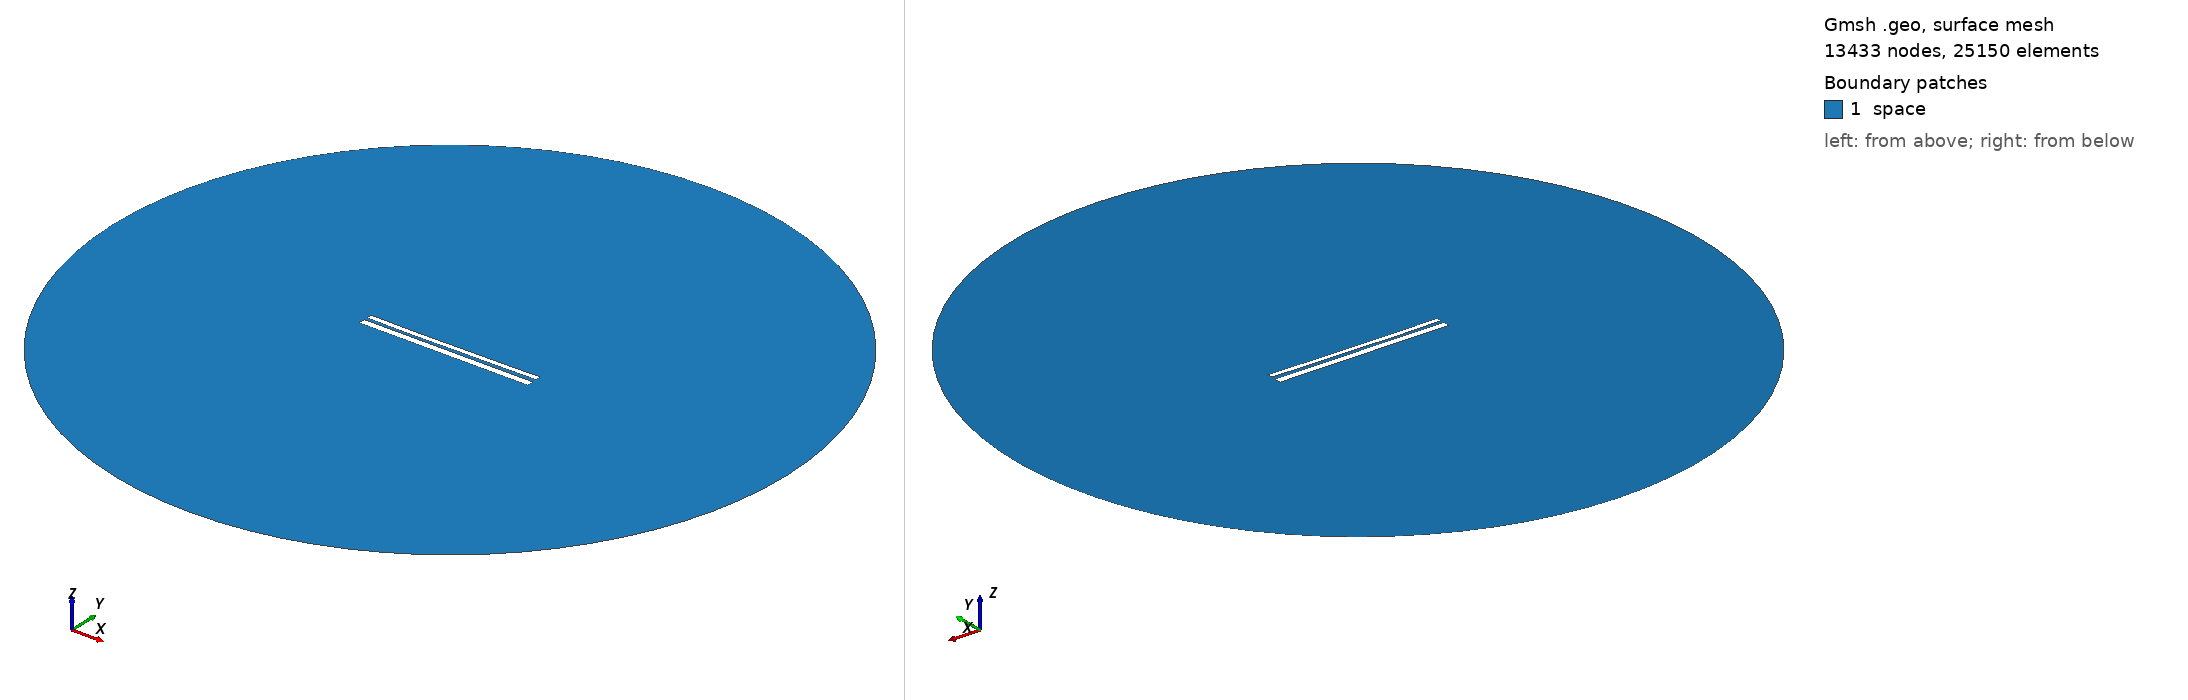

Gmsh geometry script, surface-meshed: 13433 nodes, 25150 surface elements. Boundary patches (legend numbers): 1 space. Left view from above one corner, right view from below the opposite corner. Legend entries are the model's physical surfaces. The drawing asked Gmsh for element sizes between 1% and 20% of the model's largest extent; the script's own settings can give other sizes.

=== 9882.geo (drawn) ===
//---------------------------------------
// Geometry kernel
//---------------------------------------

SetFactory("OpenCASCADE");



//---------------------------------------
// Parameters of the geometry
//---------------------------------------

// Overetch of the upper plate
overetch = 0.375;

// Distance between the plates
distance = 1.5;

// Discretization over the x axis (for the deformation)
nx = 50; 

// Length of the plate
L = 100 - overetch; 

// Number of modes
n = 4; 

// 1st mode coefficient
coeff(1) = 0.15;
beta(1) = 0.596864 * 3.1415926535 / L;

// 2nd mode coefficient
coeff(2) = -0.15;
beta(2) = 1.49418 * 3.1415926535 / L;

// 3rd mode coefficient
coeff(3) = -0.075;
beta(3) = 2.50025 * 3.1415926535 / L;

// 4th mode coefficient
coeff(4) = -0.075;
beta(4) = 3.49999 * 3.1415926535 / L;



//---------------------------------------
// Upper plate (deformed rectangle)
//---------------------------------------

// Coordiantes of the upper plate
xmin = -50;
xmax = 50 - overetch;

// Height of the upper plate
yheight = 4 - 2 * overetch;

// Indexes of the points
UpperID[] = {};
LowerID[] = {};
LeftID[] = {};
RightID[] = {};

// Point index
p = 1;

// Horizontal edges
For i In {1:nx}
    x = xmin + (i-1)*(xmax - xmin)/(nx-1);

    y_bottom = distance / 2 + overetch;
    For j In {1:n}
        C = (Cosh(beta(j)*L) + Cos(beta(j)*L)) / (Sinh(beta(j)*L) + Sin(beta(j)*L));
        y_bottom  = y_bottom + coeff(j) * (Cosh(beta(j)*(x+50)) - Cos(beta(j)*(x+50)) - C * (Sinh(beta(j)*(x+50)) - Sin(beta(j)*(x+50))));
    EndFor

    y_top = y_bottom + yheight;

    Point(p) = {x, y_top, 0, 1.0};
    UpperID[i] = p;
    p = p + 1;

    Point(p) = {x, y_bottom, 0, 1.0};
    LowerID[i] = p;
    p = p + 1;
EndFor

// Create point lists
UpperPts[] = {}; LowerPts[] = {};
For i In {1:nx}
  UpperPts[] += {UpperID[i]};
  LowerPts[] += {LowerID[i]};
EndFor

// Build splines
Spline(1) = {UpperPts[]};
Spline(2) = {LowerPts[]};
Line(3) = {LowerPts[nx-1], UpperPts[nx-1]};
Line(4) = {LowerPts[0], UpperPts[0]};

// Build the plane surface
Curve Loop(1) = {2, 3, -1, -4};
Plane Surface(1) = {1};



//---------------------------------------
// Lower plate (rectangle)
//---------------------------------------

// Vertices
Point(1001) = {-50, -1, 0, 1.0};
Point(1002) = { 50, -1, 0, 1.0};
Point(1003) = { 50,  -5, 0, 1.0};
Point(1004) = {-50,  -5, 0, 1.0};

// Edges
Line(5) = {1001, 1002};
Line(6) = {1002, 1003};
Line(7) = {1003, 1004};
Line(8) = {1004, 1001};

// Plane surface
Line Loop(2) = {5, 6, 7, 8};
Plane Surface(2) = {2}; 



//---------------------------------------
// Outer (fictious) boundary
//---------------------------------------

// Points
Point(1005) = {0, 0, 0};       // Center
Point(1006) = {200, 0, 0};     // Start point
Point(1007) = {0, 200, 0};     // 90 degrees
Point(1008) = {-200, 0, 0};    // 180 degrees
Point(1009) = {0, -200, 0};    // 270 degrees

// Circle arcs (each needs start, center, end)
Circle(9) = {1006, 1005, 1007};
Circle(10) = {1007, 1005, 1008};
Circle(11) = {1008, 1005, 1009};
Circle(12) = {1009, 1005, 1006};

// Plane surface for the entire domain
Curve Loop(3) = {9, 10, 11, 12};
Surface(3) = {3};

// Subtract the plates from the whole domain to obtain the actual domain where we want to solve the equations
BooleanDifference{ Surface{3}; Delete; }{ Surface{1}; Surface{2}; Delete; }




//---------------------------------------
// Transfinite Lines/Curves
//---------------------------------------

// Set the number of points on the boundaries
r = 7;

// Plates
Transfinite Curve {1, 2} = 50*r Using Progression 1;
Transfinite Curve {3, 4} = 2*r Using Progression 1;
Transfinite Line {5, 7} = 50*r Using Progression 1;
Transfinite Line {6, 8} = 2*r Using Progression 1;

// Outer boundary
Transfinite Line {9, 10, 11, 12} = 20 Using Progression 1;



//---------------------------------------
// Physical groups
//---------------------------------------                

// Physical curves (boundaries)
Physical Line("force_segment", 10) = {2};
Physical Line("upper_plate", 11) = {1, 3, 4};
Physical Line("lower_plate", 12) = {5, 6, 7, 8};
Physical Line("boundary", 20) = {9, 10, 11, 12};

// Physical Surfaces
Physical Surface("space", 30) = {3};



//---------------------------------------
// 6. Generate the Mesh
//---------------------------------------

// 2D mesh generation
Mesh 2;
